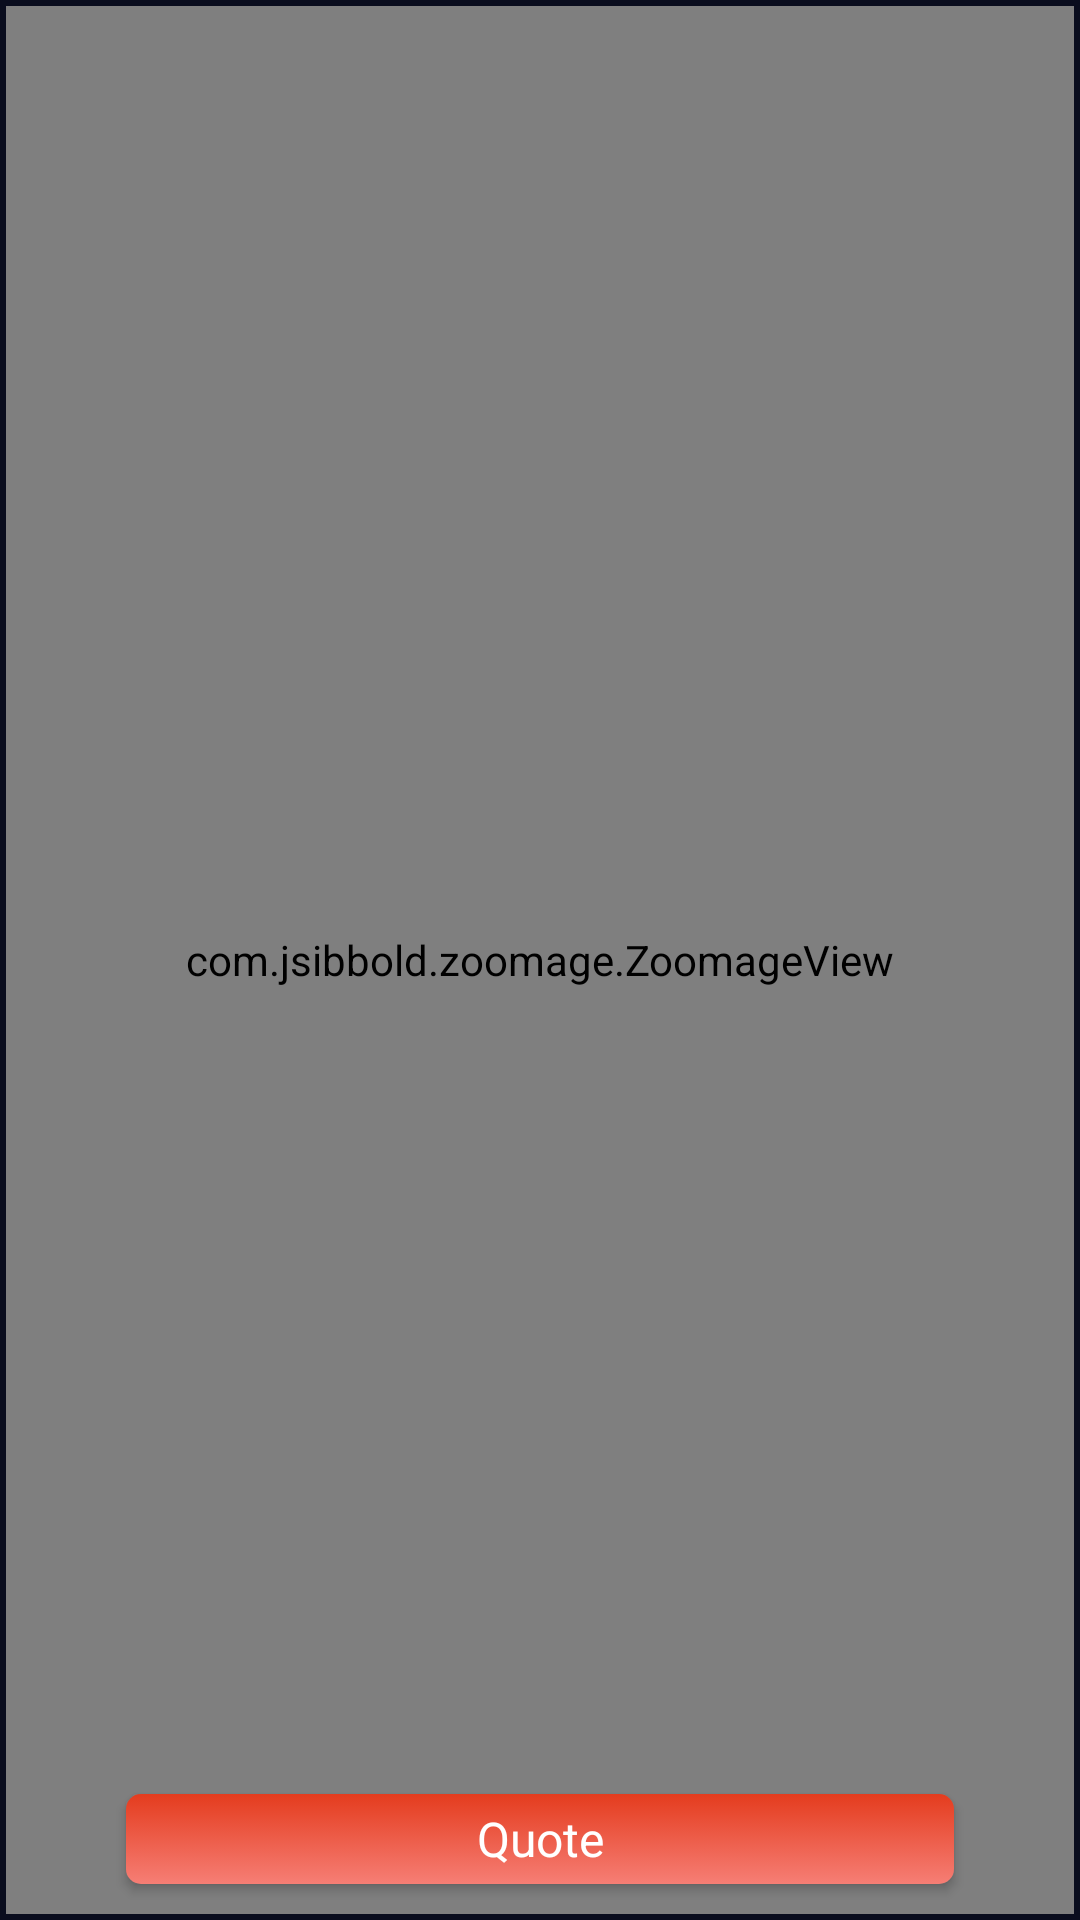

Here is an Android app screen rendered from its layout file. Give the layout XML and the strings, colors and styles it references.
<!-- AndroidManifest.xml: application theme Theme.Quotify.NoTitleBar -->
<!-- res/layout/activity_image_view.xml -->
<?xml version="1.0" encoding="utf-8"?>
<androidx.constraintlayout.widget.ConstraintLayout xmlns:android="http://schemas.android.com/apk/res/android"
    xmlns:app="http://schemas.android.com/apk/res-auto"
    xmlns:tools="http://schemas.android.com/tools"
    android:layout_width="match_parent"
    android:layout_height="match_parent"
    tools:context=".ImageViewActivity"
    android:background="@color/primary_dark"
    android:padding="2dp"
    >

    <androidx.appcompat.widget.AppCompatButton
        android:id="@+id/button"
        android:layout_width="match_parent"
        android:layout_marginHorizontal="40dp"
        android:layout_height="30dp"
        android:text="@string/quote"
        app:layout_constraintBottom_toBottomOf="@+id/zoom_image_view"
        app:layout_constraintEnd_toEndOf="parent"
        app:layout_constraintStart_toStartOf="parent"
        android:layout_marginBottom="10dp"
        android:background="@drawable/buttons_style"
        android:textColor="@color/white"
        android:textSize="16sp"
        android:textAllCaps="false"
        android:textAlignment="center"/>

    <com.jsibbold.zoomage.ZoomageView
        android:id="@+id/zoom_image_view"
        android:layout_width="match_parent"
        android:layout_height="match_parent"
        android:scaleType="fitCenter"
        app:zoomage_doubleTapToZoom="true"
        tools:layout_editor_absoluteX="37dp"
        tools:layout_editor_absoluteY="37dp" />

</androidx.constraintlayout.widget.ConstraintLayout>
<!-- resources referenced by this layout -->
<resources>
  <color name="primary_dark">#0A0D1E</color>
  <color name="white">#FFFFFFFF</color>
  <!-- drawable buttons_style (drawable) -->
  <?xml version="1.0" encoding="utf-8"?>
  <selector xmlns:android="http://schemas.android.com/apk/res/android">
  <item android:state_enabled="true" android:state_pressed="true"
      android:drawable="@drawable/button_pressed" />
  
      <item android:state_enabled="true"
          android:drawable="@drawable/button_unpressed"/>
  
  </selector>
  <string name="quote">Quote</string>
  <style name="Theme.Quotify.NoTitleBar" parent="Theme.MaterialComponents.Light.NoActionBar">
          <item name="colorPrimary">@color/primary_dark</item>
          <item name="colorSecondary">@color/white</item>
          <item name="windowNoTitle">true</item>
          <item name="android:statusBarColor">@color/primary_dark</item>
          <item name="colorControlNormal">@color/primary_dark</item>
          <item name="colorControlActivated">@color/primary_red</item>
          <item name="android:colorControlHighlight">@color/primary_dark</item>
          <item name="fontFamily">@font/open_sans_regular</item>
      </style>
  <!-- drawable button_pressed (drawable) -->
  <?xml version="1.0" encoding="utf-8"?>
  <selector xmlns:android="http://schemas.android.com/apk/res/android">
      <item>
          <shape android:shape="rectangle">
              <size android:height="30dp"/>
              <corners android:radius="5dp"/>
              <gradient android:startColor="@color/primary_grey"
                  android:endColor="@color/primary_light_grey"
                  android:angle="270">
              </gradient>
          </shape>
      </item>
  </selector>
  <!-- drawable button_unpressed (drawable) -->
  <?xml version="1.0" encoding="utf-8"?>
  <selector xmlns:android="http://schemas.android.com/apk/res/android">
      <item >
          <shape android:shape="rectangle" >
              <size android:height="30dp"/>
              <corners android:radius="5dp"/>
              <gradient android:startColor="@color/primary_red"
                  android:endColor="@color/colour_light_red"
                  android:angle="270">
              </gradient>
          </shape>
      </item>
  </selector>
  <color name="primary_red">#E43C1E</color>
  <color name="primary_grey">#5D5D61</color>
  <color name="primary_light_grey">#959595</color>
  <color name="colour_light_red">#F67E75</color>
</resources>
